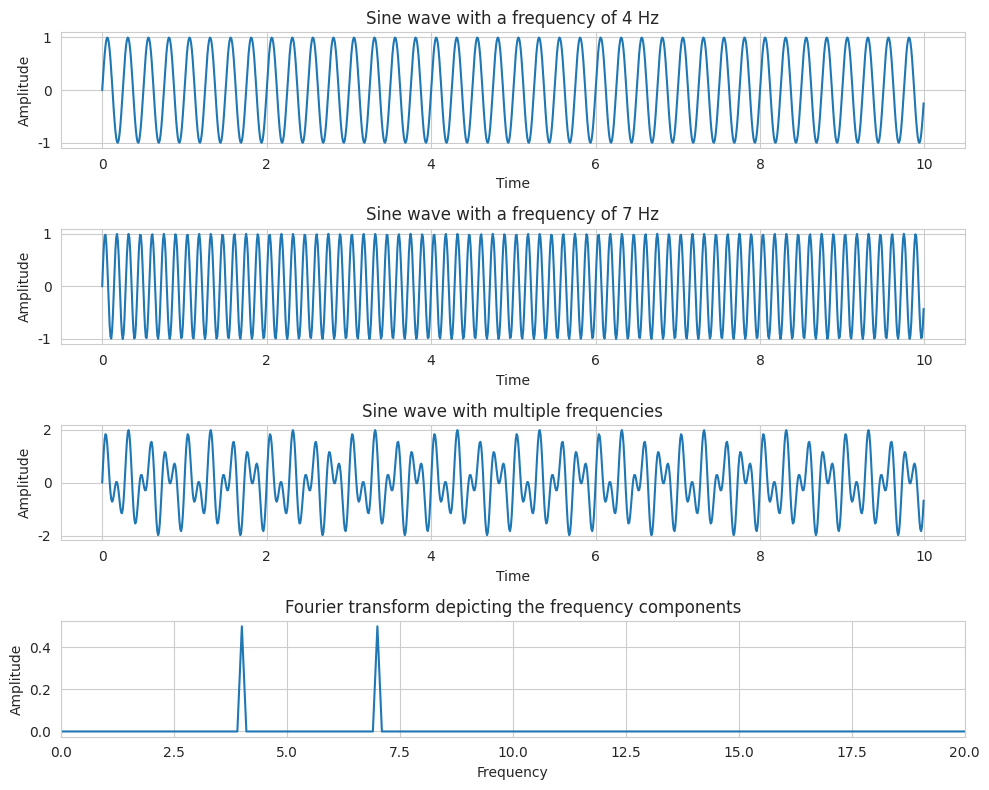

Here is the Python script that generated this plot:
'''
Created on Jun. 12, 2021

[redacted]
@url: https://pythontic.com/visualization/signals/fouriertransform_fft
'''

import numpy as np
from scipy import fft
import matplotlib.pyplot as plt
import seaborn as sb
import warnings

warnings.filterwarnings('ignore')

sb.set_style('whitegrid')

# How many time points are needed i,e., Sampling Frequency

samplingFrequency   = 100;

 

# At what intervals time points are sampled

samplingInterval       = 1 / samplingFrequency;

 

# Begin time period of the signals

beginTime           = 0;

 

# End time period of the signals

endTime             = 10; 

 

# Frequency of the signals

signal1Frequency     = 4;
signal2Frequency     = 7;

 

# Time points

time        = np.arange(beginTime, endTime, samplingInterval);

 

# Create two sine waves

amplitude1 = np.sin(2*np.pi*signal1Frequency*time)
amplitude2 = np.sin(2*np.pi*signal2Frequency*time)

 

# Create subplot

figure, axis = plt.subplots(4, 1, figsize=(10, 8))

plt.subplots_adjust(hspace=1)

 

# Time domain representation for sine wave 1

axis[0].set_title('Sine wave with a frequency of 4 Hz')
axis[0].plot(time, amplitude1)
axis[0].set_xlabel('Time')
axis[0].set_ylabel('Amplitude')

 

 

# Time domain representation for sine wave 2

axis[1].set_title('Sine wave with a frequency of 7 Hz')
axis[1].plot(time, amplitude2)
axis[1].set_xlabel('Time')
axis[1].set_ylabel('Amplitude')

 

# Add the sine waves

amplitude = amplitude1 + amplitude2

 

# Time domain representation of the resultant sine wave

axis[2].set_title('Sine wave with multiple frequencies')
axis[2].plot(time, amplitude)
axis[2].set_xlabel('Time')
axis[2].set_ylabel('Amplitude')

 

# Frequency domain representation

fourierTransform = fft.fft(amplitude)/len(amplitude)           # Normalize amplitude
fourierTransform = fourierTransform[range(int(len(amplitude)/2))] # Exclude sampling frequency

 

tpCount     = len(amplitude)
values      = np.arange(int(tpCount/2))
timePeriod  = tpCount/samplingFrequency
frequencies = values/timePeriod

 

# Frequency domain representation

axis[3].set_title('Fourier transform depicting the frequency components')
axis[3].plot(frequencies, abs(fourierTransform))
axis[3].set_xlabel('Frequency')
axis[3].set_ylabel('Amplitude')
axis[3].set_xlim(0, 20)
 
plt.tight_layout()
plt.show()